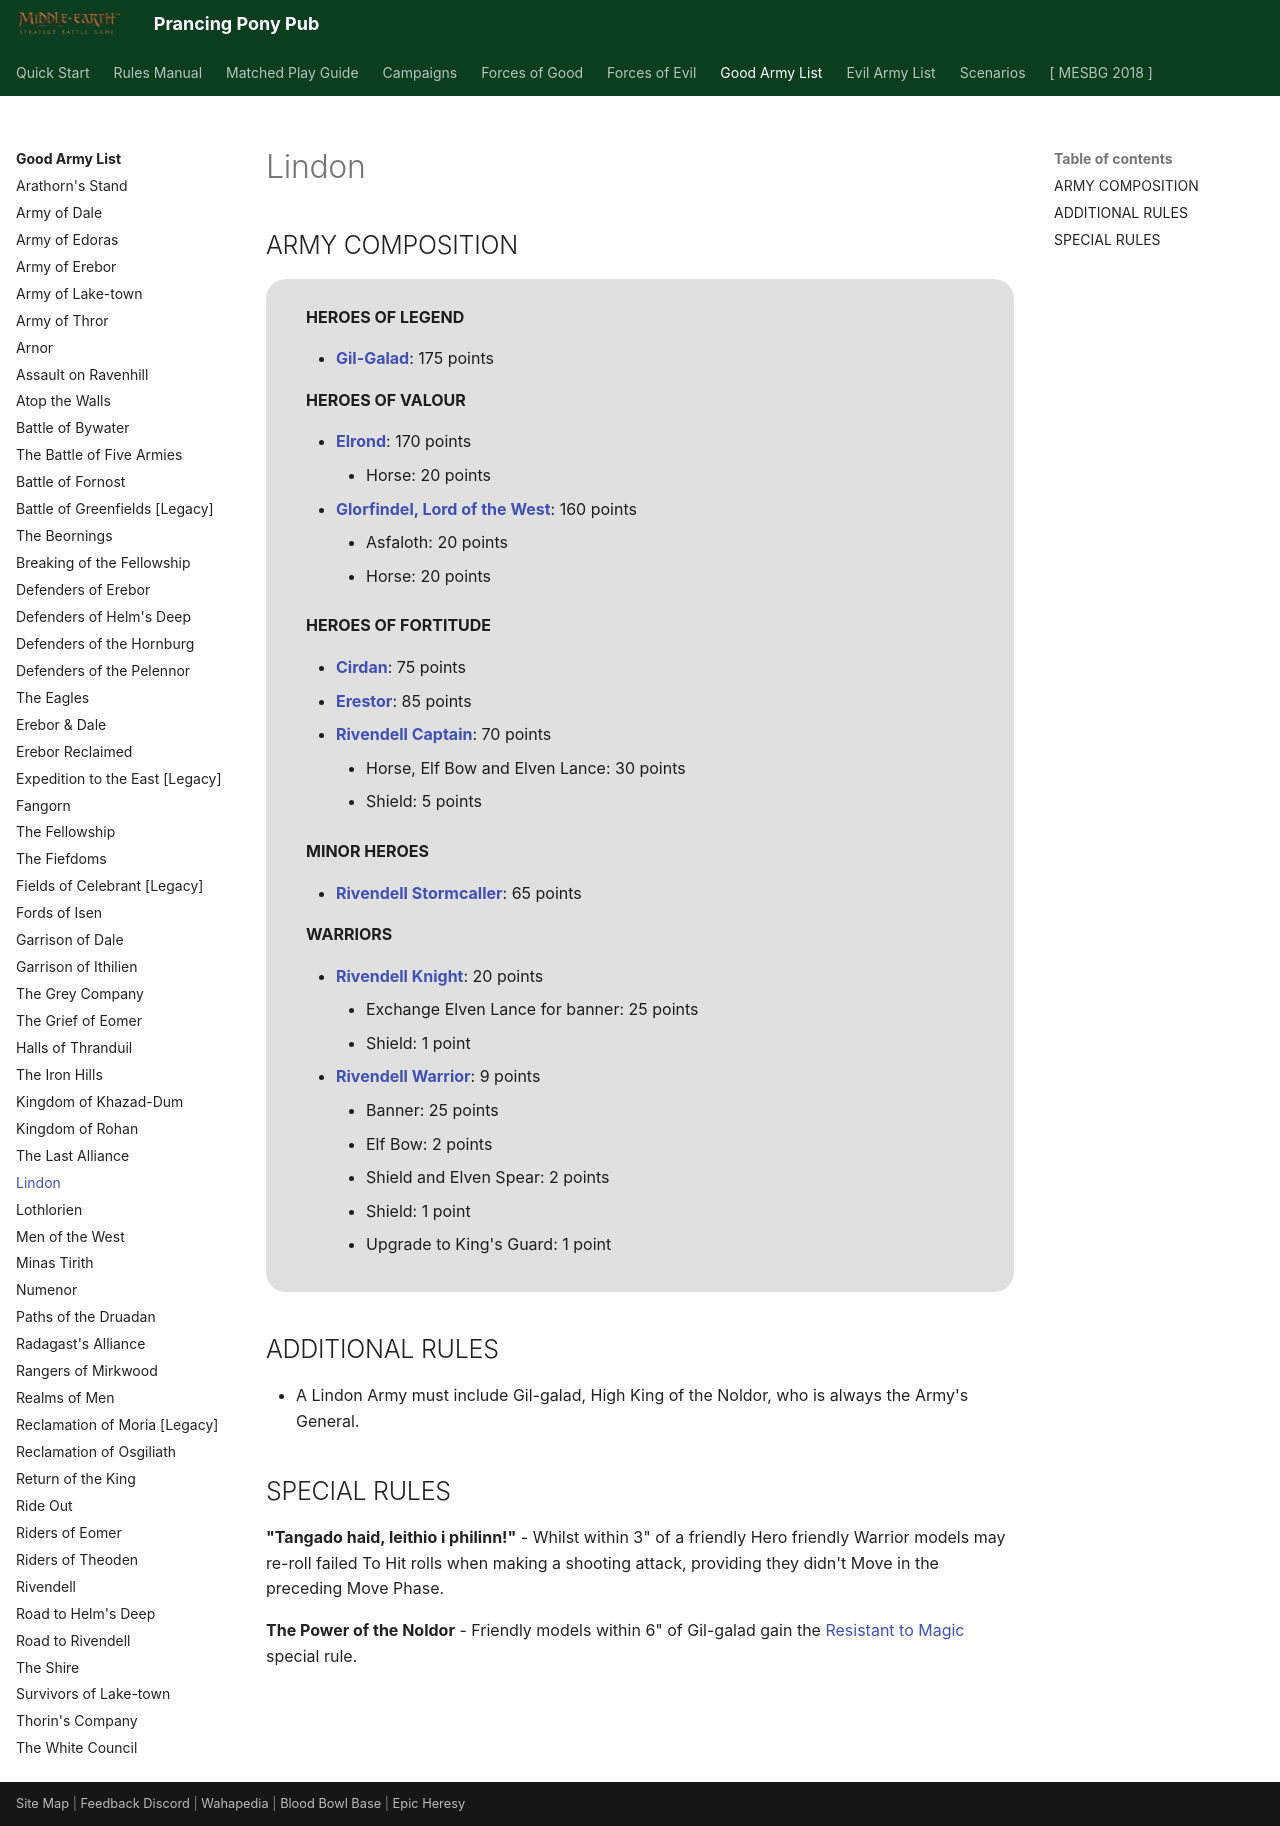

repository: BBBase-EHeresy-PPPub/PPPub · page: mesbg2024/good_army_list/lindon/index.html · generator: mkdocs

# Lindon

## ARMY COMPOSITION

<div class="unitCard" markdown>

**HEROES OF LEGEND**

- [**Gil-Galad**](../forces_of_good/elven_kingdoms.md#gil-galad-175-points): 175 points

**HEROES OF VALOUR**

- [**Elrond**](../forces_of_good/elven_kingdoms.md#elrond-170-points): 170 points
    - Horse: 20 points
- [**Glorfindel, Lord of the West**](../forces_of_good/arnor_and_angmar.md#glorfindel-lord-of-the-west-160-points): 160 points
    - Asfaloth: 20 points
    - Horse: 20 points

**HEROES OF FORTITUDE**

- [**Cirdan**](../forces_of_good/elven_kingdoms.md#cirdan-75-points): 75 points
- [**Erestor**](../forces_of_good/good_legacy.md#erestor-85-points): 85 points
- [**Rivendell Captain**](../forces_of_good/elven_kingdoms.md#rivendell-captain-70-points): 70 points
    - Horse, Elf Bow and Elven Lance: 30 points
    - Shield: 5 points

**MINOR HEROES**

- [**Rivendell Stormcaller**](../forces_of_good/good_legacy.md#rivendell-stormcaller-65-points): 65 points

**WARRIORS**

- [**Rivendell Knight**](../forces_of_good/elven_kingdoms.md#rivendell-knight-20-points): 20 points
    - Exchange Elven Lance for banner: 25 points
    - Shield: 1 point
- [**Rivendell Warrior**](../forces_of_good/elven_kingdoms.md#rivendell-warrior-9-points): 9 points
    - Banner: 25 points
    - Elf Bow: 2 points
    - Shield and Elven Spear: 2 points
    - Shield: 1 point
    - Upgrade to King's Guard: 1 point

</div>

## ADDITIONAL RULES

- A Lindon Army must include Gil-galad, High King of the Noldor, who is always the Army's General.

## SPECIAL RULES

**"Tangado haid, leithio i philinn!"** - Whilst within 3" of a friendly Hero friendly Warrior models may re-roll failed To Hit rolls when making a shooting attack, providing they didn't Move in the preceding Move Phase.

**The Power of the Noldor** - Friendly models within 6" of Gil-galad gain the [Resistant to Magic] special rule.
